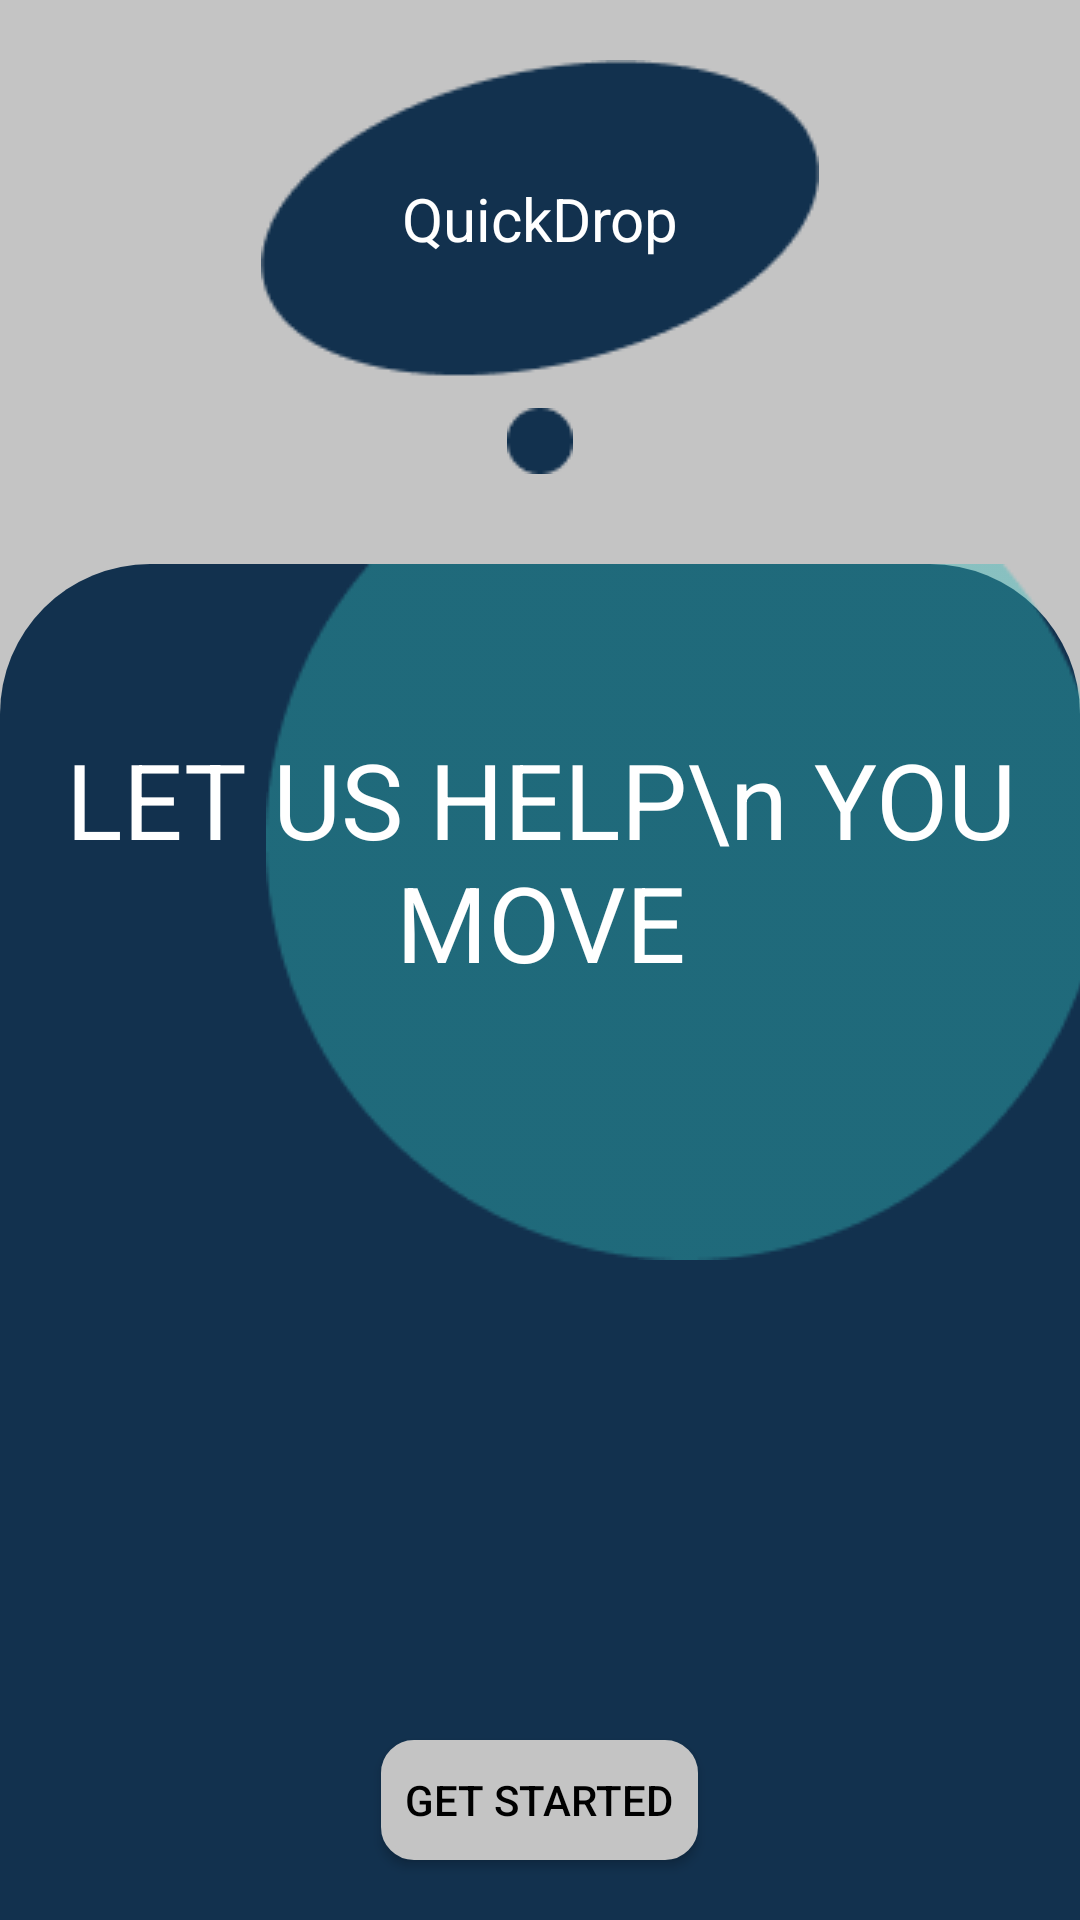

Produce the Android XML layout that renders to this screen, including the resource entries it uses.
<!-- AndroidManifest.xml: application theme Theme.SukhiLocationBasedApp -->
<!-- res/layout/activity_welcome_screen.xml -->
<?xml version="1.0" encoding="utf-8"?>
<androidx.constraintlayout.widget.ConstraintLayout xmlns:android="http://schemas.android.com/apk/res/android"
    xmlns:app="http://schemas.android.com/apk/res-auto"
    xmlns:tools="http://schemas.android.com/tools"
    android:layout_width="match_parent"
    android:layout_height="match_parent"
    tools:context="com.moutamid.quickdrop.WelcomeScreen"
    android:background="#C4C4C4">

    <LinearLayout
        android:layout_width="0dp"
        android:layout_height="0dp"
        app:layout_constraintTop_toTopOf="parent"
        app:layout_constraintLeft_toLeftOf="parent"
        app:layout_constraintRight_toRightOf="parent"
        app:layout_constraintBottom_toBottomOf="parent"
        android:orientation="vertical">

        <ImageView
            android:layout_width="wrap_content"
            android:layout_height="wrap_content"
            android:src="@drawable/image2"
            android:layout_marginTop="20dp"
            android:layout_marginLeft="20dp" />
        <TextView
            android:layout_width="wrap_content"
            android:layout_height="wrap_content"
            android:background="@drawable/image1"
            android:layout_gravity="center"
            android:text="QuickDrop"
            android:textSize="20sp"
            android:gravity="center"
            android:textColor="@android:color/white"/>
        <ImageView
            android:layout_width="wrap_content"
            android:layout_height="wrap_content"
            android:src="@drawable/image3"
            android:layout_marginTop="10dp"
            android:layout_gravity="center" />


        <ImageView
            android:layout_width="wrap_content"
            android:layout_height="wrap_content"
            android:src="@drawable/image2"
            android:layout_marginTop="10dp"
            android:layout_marginRight="10dp"
            android:layout_gravity="right" />

        <RelativeLayout
            android:layout_width="match_parent"
            android:layout_height="match_parent"
            android:orientation="vertical"
            android:layout_marginTop="20dp"
            android:background="@drawable/background">

            <ImageView
                android:layout_width="wrap_content"
                android:layout_height="wrap_content"
                android:layout_alignParentRight="true"
                android:layout_marginRight="-9dp"
                android:src="@drawable/image5" />

            <TextView
                android:layout_width="match_parent"
                android:layout_height="wrap_content"
                android:layout_marginTop="55dp"
                android:gravity="center"
                android:text="LET US HELP\n YOU MOVE"
                android:textColor="@android:color/white"
                android:textSize="35sp" />

            <androidx.appcompat.widget.AppCompatButton
                android:id="@+id/startBtn"
                android:layout_width="wrap_content"
                android:layout_height="40dp"
                android:layout_alignParentBottom="true"
                android:layout_centerInParent="true"
                android:layout_marginBottom="20dp"
                android:background="@drawable/button_border"
                android:backgroundTint="@color/purple_500"
                android:drawableRight="@drawable/ic_baseline_arrow_right_alt_24"
                android:drawablePadding="5dp"
                android:padding="8dp"
                android:text="Get Started"
                android:textColor="@android:color/black" />
        </RelativeLayout>
    </LinearLayout>


</androidx.constraintlayout.widget.ConstraintLayout>
<!-- resources referenced by this layout -->
<resources>
  <color name="purple_500">#C4C4C4</color>
  <!-- drawable background (drawable) -->
  <?xml version="1.0" encoding="utf-8"?>
  <shape xmlns:android="http://schemas.android.com/apk/res/android"
      android:shape="rectangle">
  
      <solid android:color="@color/purple_700" />
  
      <corners
          android:topRightRadius="50dp"
          android:topLeftRadius="50dp"/>
  
  
  </shape>
  <!-- drawable button_border (drawable) -->
  <?xml version="1.0" encoding="utf-8"?>
  <shape xmlns:android="http://schemas.android.com/apk/res/android"
      android:shape="rectangle" >
  
      <solid android:color="@android:color/white" />
  
      <corners
          android:radius="10dp" />
  
      <stroke
          android:width="2dp"
          android:color="@color/purple_500"
          />
  
  </shape>
  <!-- drawable image1: png bitmap (drawable, 2207 bytes) -->
  <!-- drawable image3: png bitmap (drawable, 437 bytes) -->
  <!-- drawable image5: png bitmap (drawable, 3854 bytes) -->
  <style name="Theme.SukhiLocationBasedApp" parent="Theme.MaterialComponents.Light.NoActionBar">
          
          <item name="colorPrimary">@color/purple_500</item>
          <item name="colorPrimaryVariant">@color/purple_700</item>
          <item name="colorOnPrimary">@color/white</item>
          
          <item name="colorSecondary">@color/teal_200</item>
          <item name="colorSecondaryVariant">@color/teal_700</item>
          <item name="colorOnSecondary">@color/black</item>
          
          <item name="android:statusBarColor" tools:targetApi="l">?attr/colorPrimaryVariant</item>
          
      </style>
  <color name="purple_700">#12314E</color>
  <color name="white">#FFFFFFFF</color>
  <color name="teal_200">#E8E726</color>
  <color name="teal_700">#FF018786</color>
  <color name="black">#FF000000</color>
</resources>
